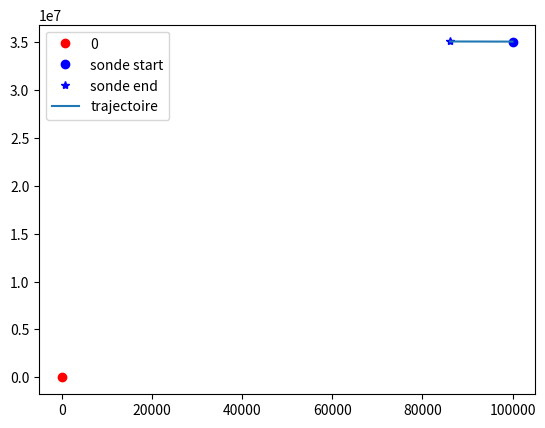

Here is the Python script that generated this plot:
import numpy as np
import matplotlib.pyplot as plt

G = 6.674*1e-11# N * m^2 / kg^2

class Planet():

    def __init__(self, m, coord, v=0, radius=0):
        self.m = m
        self.radius = np.array(radius)
        self.coord = np.array(coord)
        self.x = coord[0]
        self.y = coord[1]
    
class Sonde():

    def __init__(self, coord, speed, acc, mass=100):
        self.coord = np.array(coord)
        self.speed = np.array(speed)
        self.acc = np.array(acc)

        self.x = coord[0]
        self.y = coord[1]       
        self.vx = speed[0]
        self.vy = speed[1]

        self.m = mass
        self.potentials = np.array([])
        self.activePotentials = np.array([])

    def distance(self, planet):
        d = np.linalg.norm(self.coord - planet.coord)
        return d

    def ep(self, planet):
        pot = - G * self.m * planet.m / (self.distance(planet))
        np.append(self.potentials, pot)
        return pot

    def ec(self):
        return 1/2 * self.m * np.linalg.norm(self.speed)**2

    def filt_p(self, potentials):
        return

def a(sondeCoord, planetArray):
    acceleration = 0
    for i in range(planetArray.size):
        acceleration += G * planetArray[i].m * (planetArray[i].coord - sondeCoord)/ np.linalg.norm(planetArray[i].coord - sondeCoord)**3
    return acceleration

def derivee_u (u, t, planet) :
    # Initialisation de la dérivée
    du = np.empty(u.shape)
    norm = ((planet.x-u[0])**2+(planet.y-u[1])**2)**(1/2)
    # D ́eriv ́ee
    du[0] = u[2]
    du[1] = u[3]
    du[2] = G * planet.m * (planet.x- u[0])/ norm**3
    du[3] = G * planet.m * (planet.x - u[1])/ norm**3

    return du

def RK4(u_ini, derivee, planet, T, h):

    N = int(T/h)
    t = np.linspace(0, T, N)

    # Initialisation du tableau
    u = np.empty((4, N)) # Condition initiale
    u[:, 0] = u_ini

    for i in range(N - 1):

        d1 = derivee(u[:, i], t[i], planet)
        d2 = derivee(u[:, i] + d1 * h/2, t[i] + h/2, planet)
        d3 = derivee(u[:, i] + d2 * h/2, t[i] + h/2, planet)
        d4 = derivee(u[:, i] + d3 * h, t[i] + h, planet)
        u[:, i + 1] = u[:, i] + h / 6 * (d1 + 2 * d2 + 2 * d3 + d4)

        if np.linalg.norm(u[:2, i] - planet.coord) < planet.radius:
            t = np.linspace(0, T, i+1)
            break

    return t, u


def leapfrog(u_ini, sonde, planetArray, T, h):
    N = int(T/h)
    t = np.linspace(0, T, N)

    # Initialisation du tableau
    u = np.empty((4, N)) # Condition initiale
    u[:, 0] = u_ini    

    w0 = - 2**(1/3) / (2 - 2**(1/3))
    w1 = 1 / (2 - 2**(1/3))

    c = np.array([w1 / 2, (w0 + w1) / 2, (w0 + w1) / 2, w1/2])
    d = np.array([w1, w0, w1])

    #a = lambda r: G * planet.m * (planet.coord - r)/ np.linalg.norm(planet.coord - r)**3

    for i in range(N - 1):

        #4th order Yoshida integrator
        
        r1 = u[:2, i] + c[0] * u[2:4, i] * h
        v1 = u[2:4, i] + d[0] * a(r1, planetArray) * h

        r2 = r1 + c[1] * v1 * h
        v2 = v1 + d[1] * a(r2, planetArray) * h

        r3 = r2 + c[2] * v2 * h
        v3 = v2 + d[2] * a(r3, planetArray) * h

        u[:2, i+1] = r3 + c[3] * v3 * h
        u[2:4, i+1] = v3 

    return t, u

massPlanet = {"Terre" : 1e24, "Lune" : 7.6e24} #kg
dTerreLune = 384400 * 1e3 #m

def main():

    terre = Planet(massPlanet["Terre"], [0, 0])
    lune = Planet(massPlanet["Lune"], [dTerreLune, 0])


    planetArray = np.array([terre])

    R = 3.5 * 1e7 # m 
    V = 1.708 * 1e9 # m
    vyIni = np.sqrt(G * terre.m / R)
    sonde = Sonde([1e5, R], [-vyIni, vyIni], [0, 0])
    #sonde = Sonde([100, 100], [-1, 1], [0, 0])
    T = 10
    h = 1e-4
    N = int(T/h)
    init = [sonde.x, sonde.y, sonde.vx, sonde.vy]

    #RK4
    #t, u = RK4(init, derivee_u, terre, T, h)

    #Leapfrog
    t, u = leapfrog(init, sonde, planetArray, T, h)

    for i in range(planetArray.size):
      plt.plot(planetArray[i].x, planetArray[i].y, 'ro', label=str(i))

    plt.plot(sonde.x, sonde.y, 'bo', label='sonde start')
    plt.plot(u[0, -1], u[1, -1], 'b*', label='sonde end')
    plt.plot(u[0, :], u[1, :], label = "trajectoire")

    # Ep = np.empty(N)
    # Ec = np.empty(N)
    # d = np.empty(N)
    # v = np.empty(N)

    # for i in range(u.shape[1]):
    #     sonde.coord = u[:2, i]
    #     sonde.speed = u[2:4, i]
    #     d[i] = np.linalg.norm(sonde.coord)
    #     v[i] = np.linalg.norm(sonde.speed)
    #     Ep[i] = sonde.ep(terre)
    #     Ec[i] = sonde.ec()
    
    # # normalizedEp = Ep / np.max(Ep)
    # # normalizedEc = Ec / np.max(Ec)
    # Em = Ec + Ep

    # # plt.plot(t, Ep, label='Ep')
    # # plt.plot(t, Ec, label='Ec')
    # plt.plot(t, Em, label="Em")
    #print(N, Em[6000:7000])
    #print(np.max(Em - Em1))
    # plt.ylim(-200000, 200000)

    plt.legend()
    # plt.xlabel("x")
    # plt.ylabel("y")
    plt.show()
    return

if __name__ == "__main__":
    main()